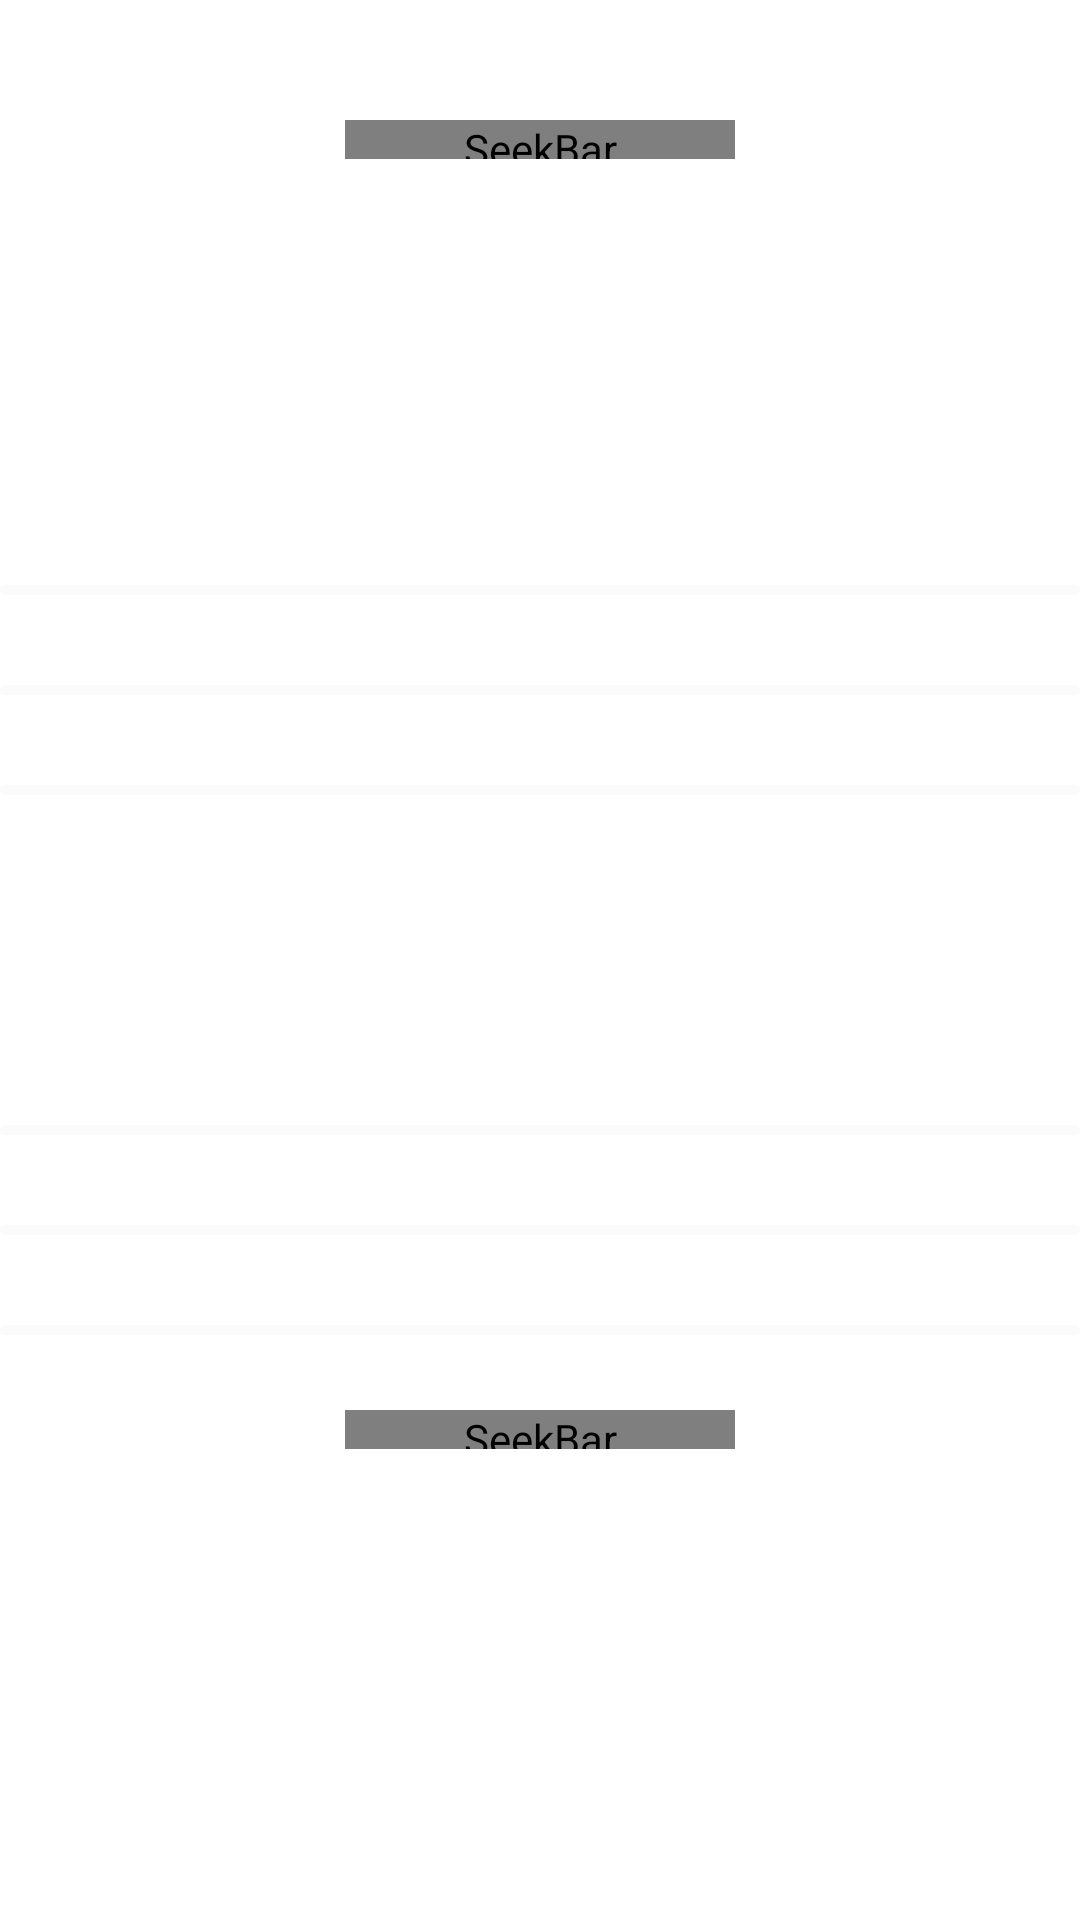

Android layout source for this screen:
<!-- AndroidManifest.xml: activity theme Theme.AppCompat.Light.NoActionBar.FullScreen -->
<!-- res/layout/activity_game.xml -->
<?xml version="1.0" encoding="utf-8"?>
<androidx.constraintlayout.widget.ConstraintLayout xmlns:android="http://schemas.android.com/apk/res/android"
    xmlns:app="http://schemas.android.com/apk/res-auto"
    xmlns:tools="http://schemas.android.com/tools"
    android:layout_width="match_parent"
    android:layout_height="match_parent"
    tools:context=".activity.GameActivity">

    <ImageView
        android:layout_width="match_parent"
        android:layout_height="match_parent"
        android:elevation="-1dp"
        android:contentDescription="@string/background"
        android:id="@+id/common_IMG_background"
        android:scaleType="centerCrop"
        />

    <LinearLayout
        android:layout_width="130dp"
        android:layout_height="130dp"
        android:orientation="vertical"
        app:layout_constraintStart_toStartOf="parent"
        app:layout_constraintTop_toTopOf="parent"
        app:layout_constraintEnd_toEndOf="parent"
        android:layout_marginTop="40dp"
        android:id="@+id/game_LAY_player_left"
        >
        
        <SeekBar
            android:layout_width="match_parent"
            android:layout_height="13dp"
            android:thumb="@android:color/transparent"
            android:clickable="false"
            android:enabled="false"
            android:progressDrawable="@drawable/seekbar_progress_red"
            android:id="@+id/game_SB_player_left"
            />

        <ImageView
            android:layout_width="match_parent"
            android:layout_height="match_parent"
            android:id="@+id/game_IMG_player_left"
            android:contentDescription="@string/player_1"
            android:scaleType="fitXY"
            />

    </LinearLayout>

    <FrameLayout
        android:layout_width="75dp"
        android:layout_height="75dp"
        app:layout_constraintStart_toEndOf="@id/game_LAY_player_left"
        android:id="@+id/game_DICE_left"
        app:layout_constraintTop_toTopOf="@id/game_LAY_player_left"
        app:layout_constraintBottom_toBottomOf="@id/game_LAY_player_left"
        android:layout_marginStart="20dp"
        />

    <include layout="@layout/layout_attacks"
        android:layout_width="match_parent"
        android:layout_height="100dp"
        android:layout_marginTop="10dp"
        app:layout_constraintTop_toBottomOf="@id/game_LAY_player_left"
        app:layout_constraintStart_toStartOf="parent"
        app:layout_constraintEnd_toEndOf="parent"
        android:id="@+id/game_LAY_attacks_left"
        />
    
    <TextView
        android:layout_width="200dp"
        android:layout_height="65dp"
        android:id="@+id/game_LBL_attack"
        app:layout_constraintTop_toBottomOf="@id/game_LAY_attacks_left"
        app:layout_constraintBottom_toTopOf="@id/game_LAY_attacks_right"
        app:layout_constraintStart_toStartOf="parent"
        app:layout_constraintEnd_toEndOf="parent"
        android:autoSizeTextType="uniform"
        android:gravity="center"
        android:lines="1"
        android:textAllCaps="true"
        android:autoSizeMaxTextSize="25sp"
        android:autoSizeMinTextSize="10sp"
        android:textColor="@android:color/white"
        />

    <include layout="@layout/layout_attacks"
        android:layout_width="match_parent"
        android:layout_height="100dp"
        android:layout_marginBottom="10dp"
        app:layout_constraintBottom_toTopOf="@id/game_LAY_player_right"
        app:layout_constraintStart_toStartOf="parent"
        app:layout_constraintEnd_toEndOf="parent"
        android:id="@+id/game_LAY_attacks_right"
        />

    <LinearLayout
        android:layout_width="130dp"
        android:layout_height="130dp"
        android:orientation="vertical"
        app:layout_constraintEnd_toEndOf="parent"
        app:layout_constraintStart_toStartOf="parent"
        app:layout_constraintBottom_toBottomOf="parent"
        android:layout_marginBottom="40dp"
        android:id="@+id/game_LAY_player_right"
        >

        <SeekBar
            android:layout_width="match_parent"
            android:layout_height="13dp"
            android:thumb="@android:color/transparent"
            android:clickable="false"
            android:enabled="false"
            android:progressDrawable="@drawable/seekbar_progress_red"
            android:id="@+id/game_SB_player_right"
            />

        <ImageView
            android:layout_width="match_parent"
            android:layout_height="match_parent"
            android:id="@+id/game_IMG_player_right"
            android:contentDescription="@string/player_1"
            android:scaleType="fitXY"
            />

    </LinearLayout>

    <FrameLayout
        android:layout_width="75dp"
        android:layout_height="75dp"
        app:layout_constraintEnd_toStartOf="@id/game_LAY_player_right"
        android:id="@+id/game_DICE_right"
        app:layout_constraintTop_toTopOf="@id/game_LAY_player_right"
        app:layout_constraintBottom_toBottomOf="@id/game_LAY_player_right"
        android:layout_marginEnd="20dp"
        />


</androidx.constraintlayout.widget.ConstraintLayout>
<!-- res/layout/layout_attacks.xml (included above) -->
<?xml version="1.0" encoding="utf-8"?>
<LinearLayout xmlns:android="http://schemas.android.com/apk/res/android"
    android:orientation="vertical"
    android:layout_width="110dp"
    android:weightSum="0.9"
    android:layout_height="match_parent">

    <FrameLayout
        android:layout_width="match_parent"
        android:id="@+id/attacks_layout_button_1"
        android:layout_height="0dp"
        android:layout_weight="0.3"
        android:background="@drawable/attack_button_background"
        android:layout_marginTop="15dp"
        android:layout_marginBottom="15dp"
        >

        <ImageView
            android:layout_height="match_parent"
            android:layout_width="match_parent"
            android:contentDescription="@string/attack_1"
            android:id="@+id/attacks_image_1"
            android:scaleType="centerInside"
            android:paddingTop="15dp"
            android:paddingBottom="35dp"
            />

        <TextView
            android:layout_width="match_parent"
            android:layout_height="match_parent"
            android:id="@+id/attacks_text_1"
            android:text="@string/attack_1"
            android:gravity="bottom|center_horizontal"
            android:paddingBottom="10dp"
            android:textColor="@android:color/black"
            android:textAllCaps="true"
            />

    </FrameLayout>


    <FrameLayout
        android:layout_width="match_parent"
        android:id="@+id/attacks_layout_button_2"
        android:layout_height="0dp"
        android:layout_weight="0.3"
        android:background="@drawable/attack_button_background"
        android:layout_marginTop="15dp"
        android:layout_marginBottom="15dp"
        >

        <ImageView
            android:layout_height="match_parent"
            android:layout_width="match_parent"
            android:contentDescription="@string/attack_2"
            android:id="@+id/attacks_image_2"
            android:scaleType="centerInside"
            android:paddingTop="15dp"
            android:paddingBottom="35dp"
            />

        <TextView
            android:layout_width="match_parent"
            android:layout_height="match_parent"
            android:id="@+id/attacks_text_2"
            android:text="@string/attack_2"
            android:gravity="bottom|center_horizontal"
            android:paddingBottom="10dp"
            android:textColor="@android:color/black"
            android:textAllCaps="true"
            />

    </FrameLayout>

    <FrameLayout
        android:layout_width="match_parent"
        android:id="@+id/attacks_layout_button_3"
        android:layout_height="0dp"
        android:layout_weight="0.3"
        android:background="@drawable/attack_button_background"
        android:layout_marginTop="15dp"
        android:layout_marginBottom="15dp"
        >

        <ImageView
            android:layout_height="match_parent"
            android:layout_width="match_parent"
            android:id="@+id/attacks_image_3"
            android:contentDescription="@string/attack_3"
            android:scaleType="centerInside"
            android:paddingTop="15dp"
            android:paddingBottom="35dp"
            />

        <TextView
            android:layout_width="match_parent"
            android:layout_height="match_parent"
            android:id="@+id/attacks_text_3"
            android:text="@string/attack_3"
            android:gravity="bottom|center_horizontal"
            android:paddingBottom="10dp"
            android:textColor="@android:color/black"
            android:textAllCaps="true"
            />

    </FrameLayout>

</LinearLayout>
<!-- resources referenced by this layout -->
<resources>
  <!-- drawable attack_button_background (drawable) -->
  <?xml version="1.0" encoding="utf-8"?>
  <shape xmlns:android="http://schemas.android.com/apk/res/android">
  
      <solid android:color="@color/buttonAccentLight"/>
      <corners android:radius="20dp"/>
  </shape>
  <!-- drawable seekbar_progress_red (drawable) -->
  <?xml version="1.0" encoding="utf-8"?>
  <layer-list xmlns:android="http://schemas.android.com/apk/res/android" >
  
      <item
          android:id="@android:id/background"
          android:drawable="@drawable/seekbar_background"/>
      <item android:id="@android:id/progress">
          <clip android:drawable="@drawable/seekbar_progress_fill_red" />
      </item>
  
  </layer-list>
  <string name="attack_1">attack_1</string>
  <string name="attack_2">attack_2</string>
  <string name="attack_3">attack_3</string>
  <string name="background">background</string>
  <string name="player_1">player_1</string>
  <style name="Theme.AppCompat.Light.NoActionBar.FullScreen" parent="Theme.MaterialComponents.Light.NoActionBar">
          <item name="android:windowNoTitle">true</item>
          <item name="android:windowActionBar">false</item>
          <item name="android:windowFullscreen">true</item>
          <item name="android:windowContentOverlay">@null</item>
      </style>
  <color name="buttonAccentLight">#E6FBFBFB</color>
  <!-- drawable seekbar_background (drawable) -->
  <?xml version="1.0" encoding="UTF-8"?>
  <shape xmlns:android="http://schemas.android.com/apk/res/android" >
  
      <gradient
          android:angle="90"
          android:centerColor="#F3F3F3"
          android:endColor="#E1E1E1"
          android:startColor="#A8A8A8" />
  
      <corners android:radius="3dp" />
  
      <stroke
          android:width="1dp"
          android:color="#50999999" />
      <stroke
          android:width="2dp"
          android:color="#70555555" />
  
  </shape>
</resources>
